2-way image classification set "splits" from GitHub (meetarora19/LiverAI); label vocabulary: normal, tumor.

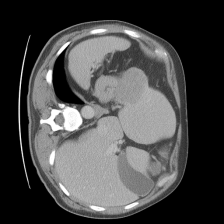
Label: tumor

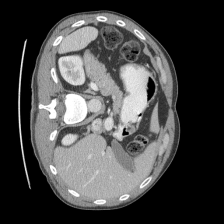
Label: normal

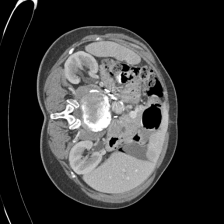
Label: tumor

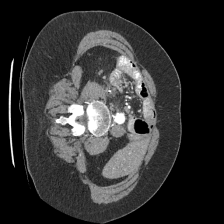
Label: normal
